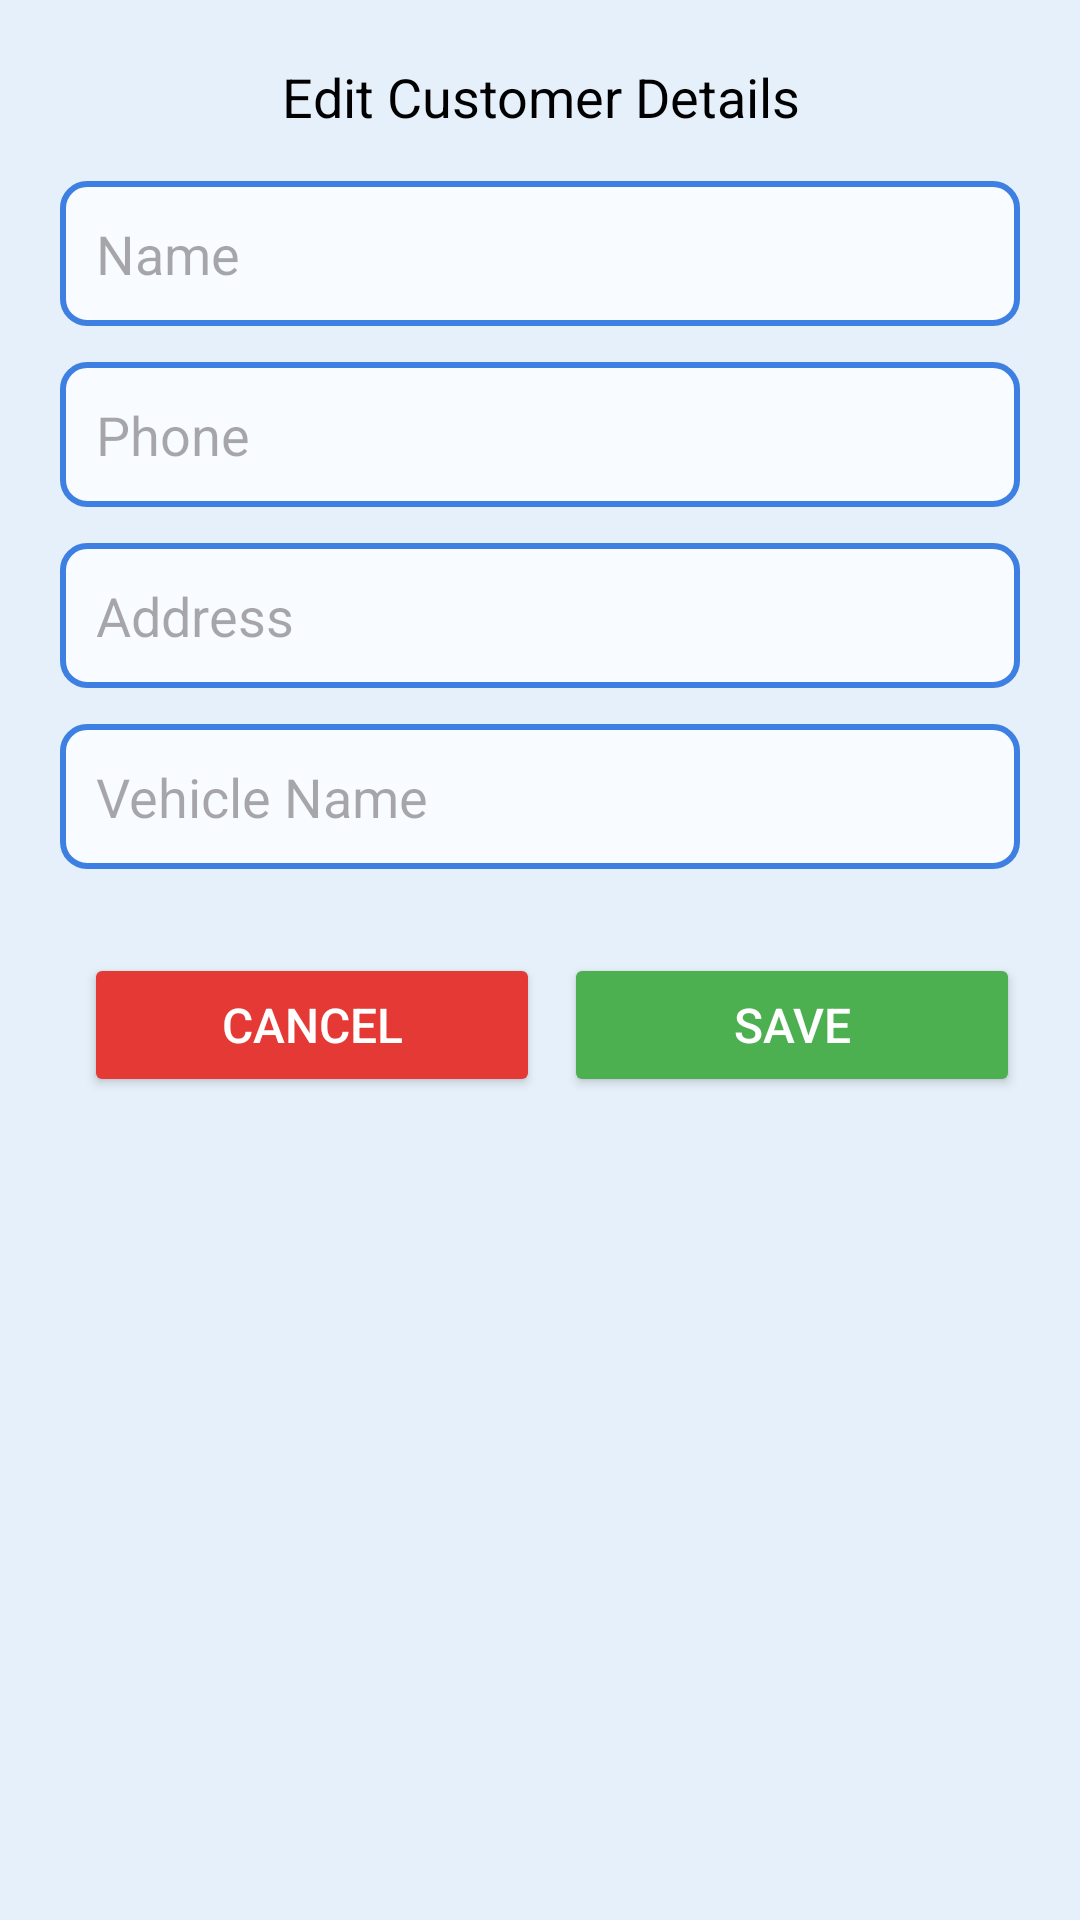

Produce the Android XML layout that renders to this screen, including the resource entries it uses.
<!-- AndroidManifest.xml: application theme Theme.GearUp -->
<!-- res/layout/dialog_edit_customer.xml -->
<?xml version="1.0" encoding="utf-8"?>
<LinearLayout xmlns:android="http://schemas.android.com/apk/res/android"
    android:orientation="vertical"
    android:layout_width="match_parent"
    android:layout_height="wrap_content"
    android:padding="20dp"
    android:layout_margin="16dp">

    
    <TextView
        android:id="@+id/dialogTitle"
        android:layout_width="match_parent"
        android:layout_height="wrap_content"
        android:text="Edit Customer Details"
        android:textColor="@android:color/black"
        android:textSize="18sp"
        android:layout_marginBottom="16dp"
        android:gravity="center" />

    
    <EditText
        android:id="@+id/etCustomerName"
        android:layout_width="match_parent"
        android:layout_height="wrap_content"
        android:hint="Name"
        android:inputType="textPersonName"
        android:padding="12dp"
        android:background="@drawable/text_border"
        android:layout_marginBottom="12dp" />

    
    <EditText
        android:id="@+id/etCustomerPhone"
        android:layout_width="match_parent"
        android:layout_height="wrap_content"
        android:hint="Phone"
        android:inputType="phone"
        android:padding="12dp"
        android:background="@drawable/text_border"
        android:layout_marginBottom="12dp" />

    
    <EditText
        android:id="@+id/etCustomerAddress"
        android:layout_width="match_parent"
        android:layout_height="wrap_content"
        android:hint="Address"
        android:padding="12dp"
        android:background="@drawable/text_border"
        android:layout_marginBottom="12dp" />

    
    <EditText
        android:id="@+id/etCustomerVehicleName"
        android:layout_width="match_parent"
        android:layout_height="wrap_content"
        android:hint="Vehicle Name"
        android:inputType="text"
        android:padding="12dp"
        android:background="@drawable/text_border"
        android:layout_marginBottom="16dp" />

    
    <LinearLayout
        android:orientation="horizontal"
        android:layout_width="match_parent"
        android:layout_height="wrap_content"
        android:layout_gravity="center">

        
        <Button
            android:id="@+id/btnCancel"
            android:layout_width="0dp"
            android:layout_height="wrap_content"
            android:text="Cancel"
            android:layout_weight="1"
            android:textColor="@android:color/white"
            android:backgroundTint="#E53935"
            android:textSize="16sp"
            android:padding="10dp"
            android:layout_marginStart="8dp"
            android:layout_marginTop="12dp" />

        
        <Button
            android:id="@+id/btnSave"
            android:layout_width="0dp"
            android:layout_height="wrap_content"
            android:text="Save"
            android:layout_weight="1"
            android:textColor="@android:color/white"
            android:backgroundTint="#4CAF50"
            android:textSize="16sp"
            android:padding="10dp"
            android:layout_marginStart="8dp"
            android:layout_marginTop="12dp" />

    </LinearLayout>
</LinearLayout>
<!-- resources referenced by this layout -->
<resources>
  <!-- drawable text_border (drawable) -->
  <?xml version="1.0" encoding="utf-8"?>
  <shape xmlns:android="http://schemas.android.com/apk/res/android"
      android:shape="rectangle">
  
      <solid android:color="#F8FBFF" />
      <stroke
          android:width="2dp"
          android:color="#3E80E2" /> 
  
  
      <corners android:radius="8dp" />
      <padding
          android:left="10dp"
          android:top="10dp"
          android:right="10dp"
          android:bottom="10dp" />
  </shape>
  <style name="Theme.GearUp" parent="Base.Theme.GearUp" />
  <style name="Base.Theme.GearUp" parent="Theme.Material3.DayNight.NoActionBar">
          
          
          <item name="android:windowBackground">@color/app_bg</item>
      </style>
  <color name="app_bg">#E6F0FA</color>
</resources>
